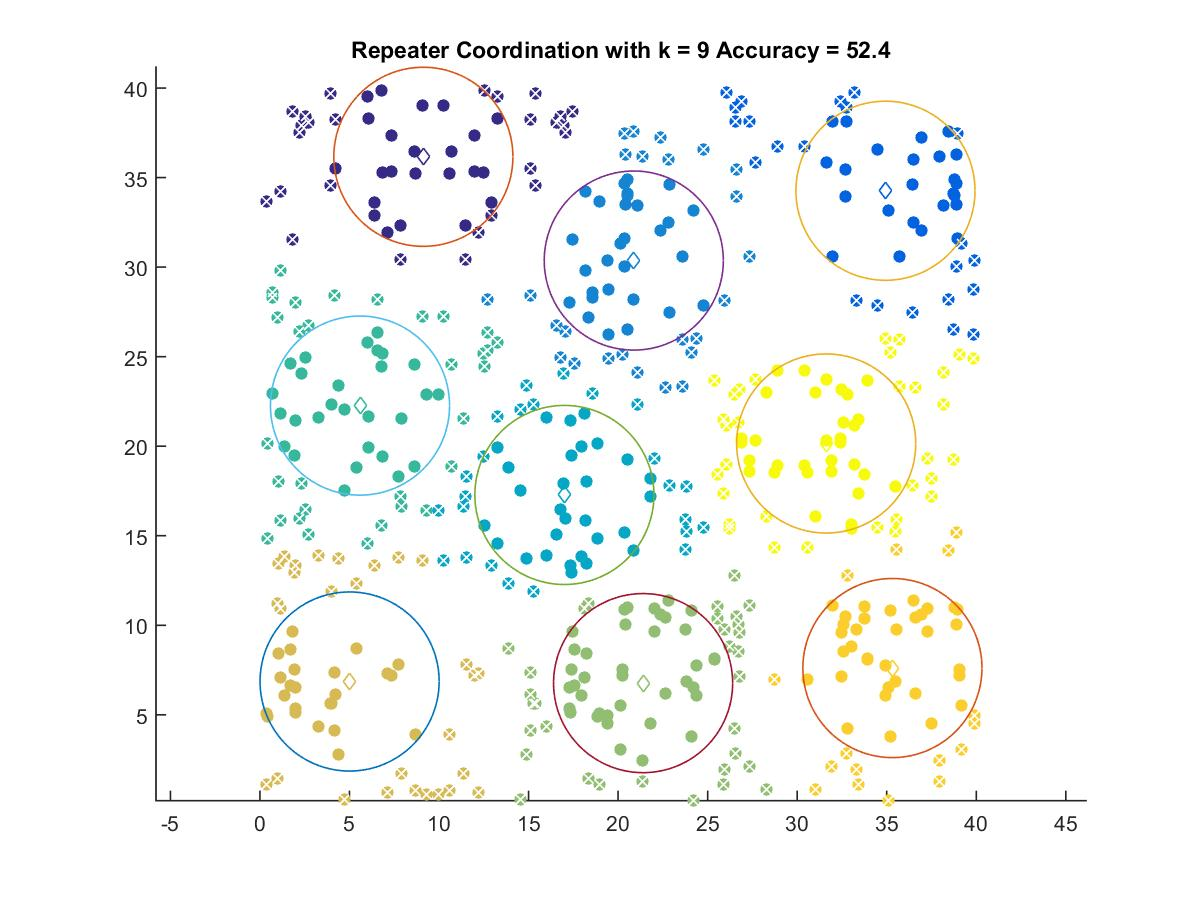

The table this chart was drawn from, first rows:
9.1262, 36.159
34.93, 34.26
20.88, 30.36
17, 17.28
5.589, 22.27
21.4, 6.769
5.007, 6.86
35.32, 7.611
31.62, 20.15
